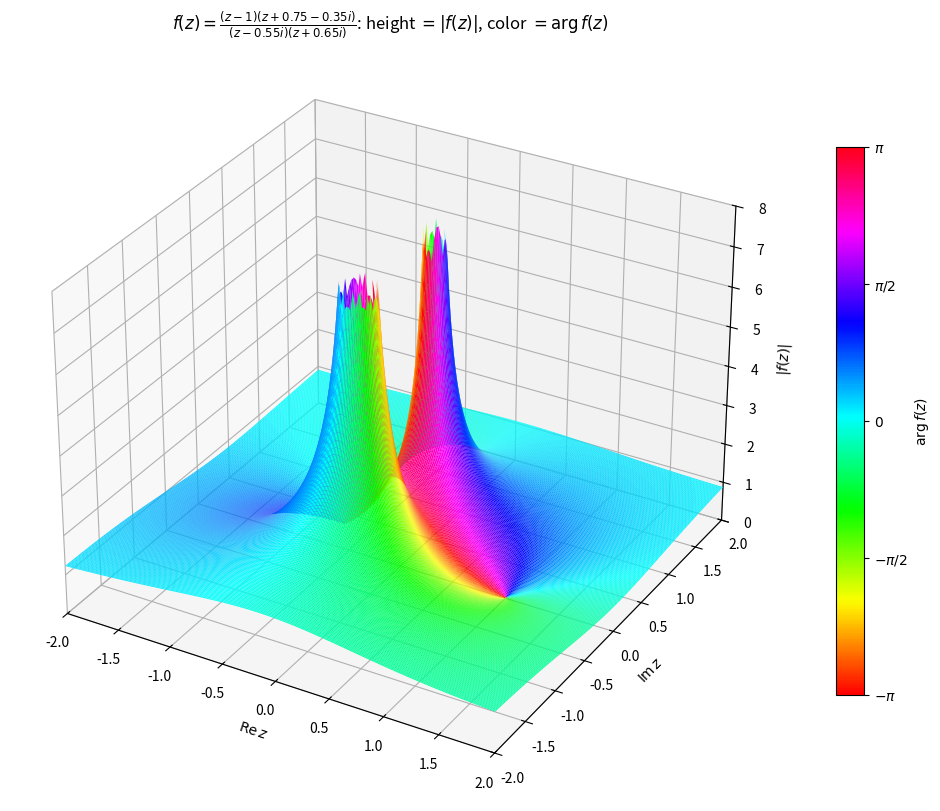

This chart was generated by the following Python code:
#!/usr/bin/env -S uv run
# /// script
# dependencies = [
#   "matplotlib",
#   "numpy",
# ]
# ///

import numpy as np
import matplotlib.pyplot as plt
from matplotlib import cm, colors


DOMAIN_MIN = -2.0
DOMAIN_MAX = 2.0
GRID_SIZE = 300
SINGULARITY_MASK_RADIUS = 0.035
HEIGHT_CAP = 8.0

ZERO_1 = 1.0 + 0.0j
ZERO_2 = -0.75 + 0.35j
POLE_1 = 0.0 + 0.55j
POLE_2 = 0.0 - 0.65j


def f(z: np.ndarray) -> np.ndarray:
    return ((z - ZERO_1) * (z - ZERO_2)) / ((z - POLE_1) * (z - POLE_2))


def main() -> None:
    x = np.linspace(DOMAIN_MIN, DOMAIN_MAX, GRID_SIZE)
    y = np.linspace(DOMAIN_MIN, DOMAIN_MAX, GRID_SIZE)
    x_grid, y_grid = np.meshgrid(x, y)

    z = x_grid + 1j * y_grid
    undefined = (
        (np.abs(z - POLE_1) < SINGULARITY_MASK_RADIUS)
        | (np.abs(z - POLE_2) < SINGULARITY_MASK_RADIUS)
    )

    values = np.empty_like(z)
    values[~undefined] = f(z[~undefined])
    values[undefined] = np.nan

    magnitude = np.abs(values)
    phase = np.angle(values)
    hidden = undefined | (magnitude > HEIGHT_CAP)

    masked_magnitude = np.ma.masked_where(hidden, magnitude)

    phase_norm = colors.Normalize(vmin=-np.pi, vmax=np.pi)
    facecolors = cm.hsv(phase_norm(phase))
    facecolors[hidden, 3] = 0.0

    fig = plt.figure(figsize=(10, 8), constrained_layout=True)
    ax = fig.add_subplot(111, projection="3d")
    ax.set_title(
        r"$f(z)=\frac{(z-1)(z+0.75-0.35i)}{(z-0.55i)(z+0.65i)}$: "
        r"height $=|f(z)|$, color $=\arg f(z)$"
    )

    ax.plot_surface(
        x_grid,
        y_grid,
        masked_magnitude,
        facecolors=facecolors,
        rstride=1,
        cstride=1,
        linewidth=0,
        antialiased=True,
        shade=False,
    )

    ax.set_xlabel(r"$\operatorname{Re} z$")
    ax.set_ylabel(r"$\operatorname{Im} z$")
    ax.set_zlabel(r"$|f(z)|$")
    ax.set_xlim(DOMAIN_MIN, DOMAIN_MAX)
    ax.set_ylim(DOMAIN_MIN, DOMAIN_MAX)
    ax.set_zlim(0, HEIGHT_CAP)
    ax.set_box_aspect((1, 1, 0.75))

    scalar_mappable = cm.ScalarMappable(norm=phase_norm, cmap=cm.hsv)
    scalar_mappable.set_array([])
    colorbar = fig.colorbar(
        scalar_mappable,
        ax=ax,
        shrink=0.72,
        pad=0.08,
        ticks=[-np.pi, -np.pi / 2, 0, np.pi / 2, np.pi],
    )
    colorbar.set_label(r"$\arg f(z)$")
    colorbar.ax.set_yticklabels(
        [r"$-\pi$", r"$-\pi/2$", r"$0$", r"$\pi/2$", r"$\pi$"]
    )

    plt.show()


if __name__ == "__main__":
    main()
